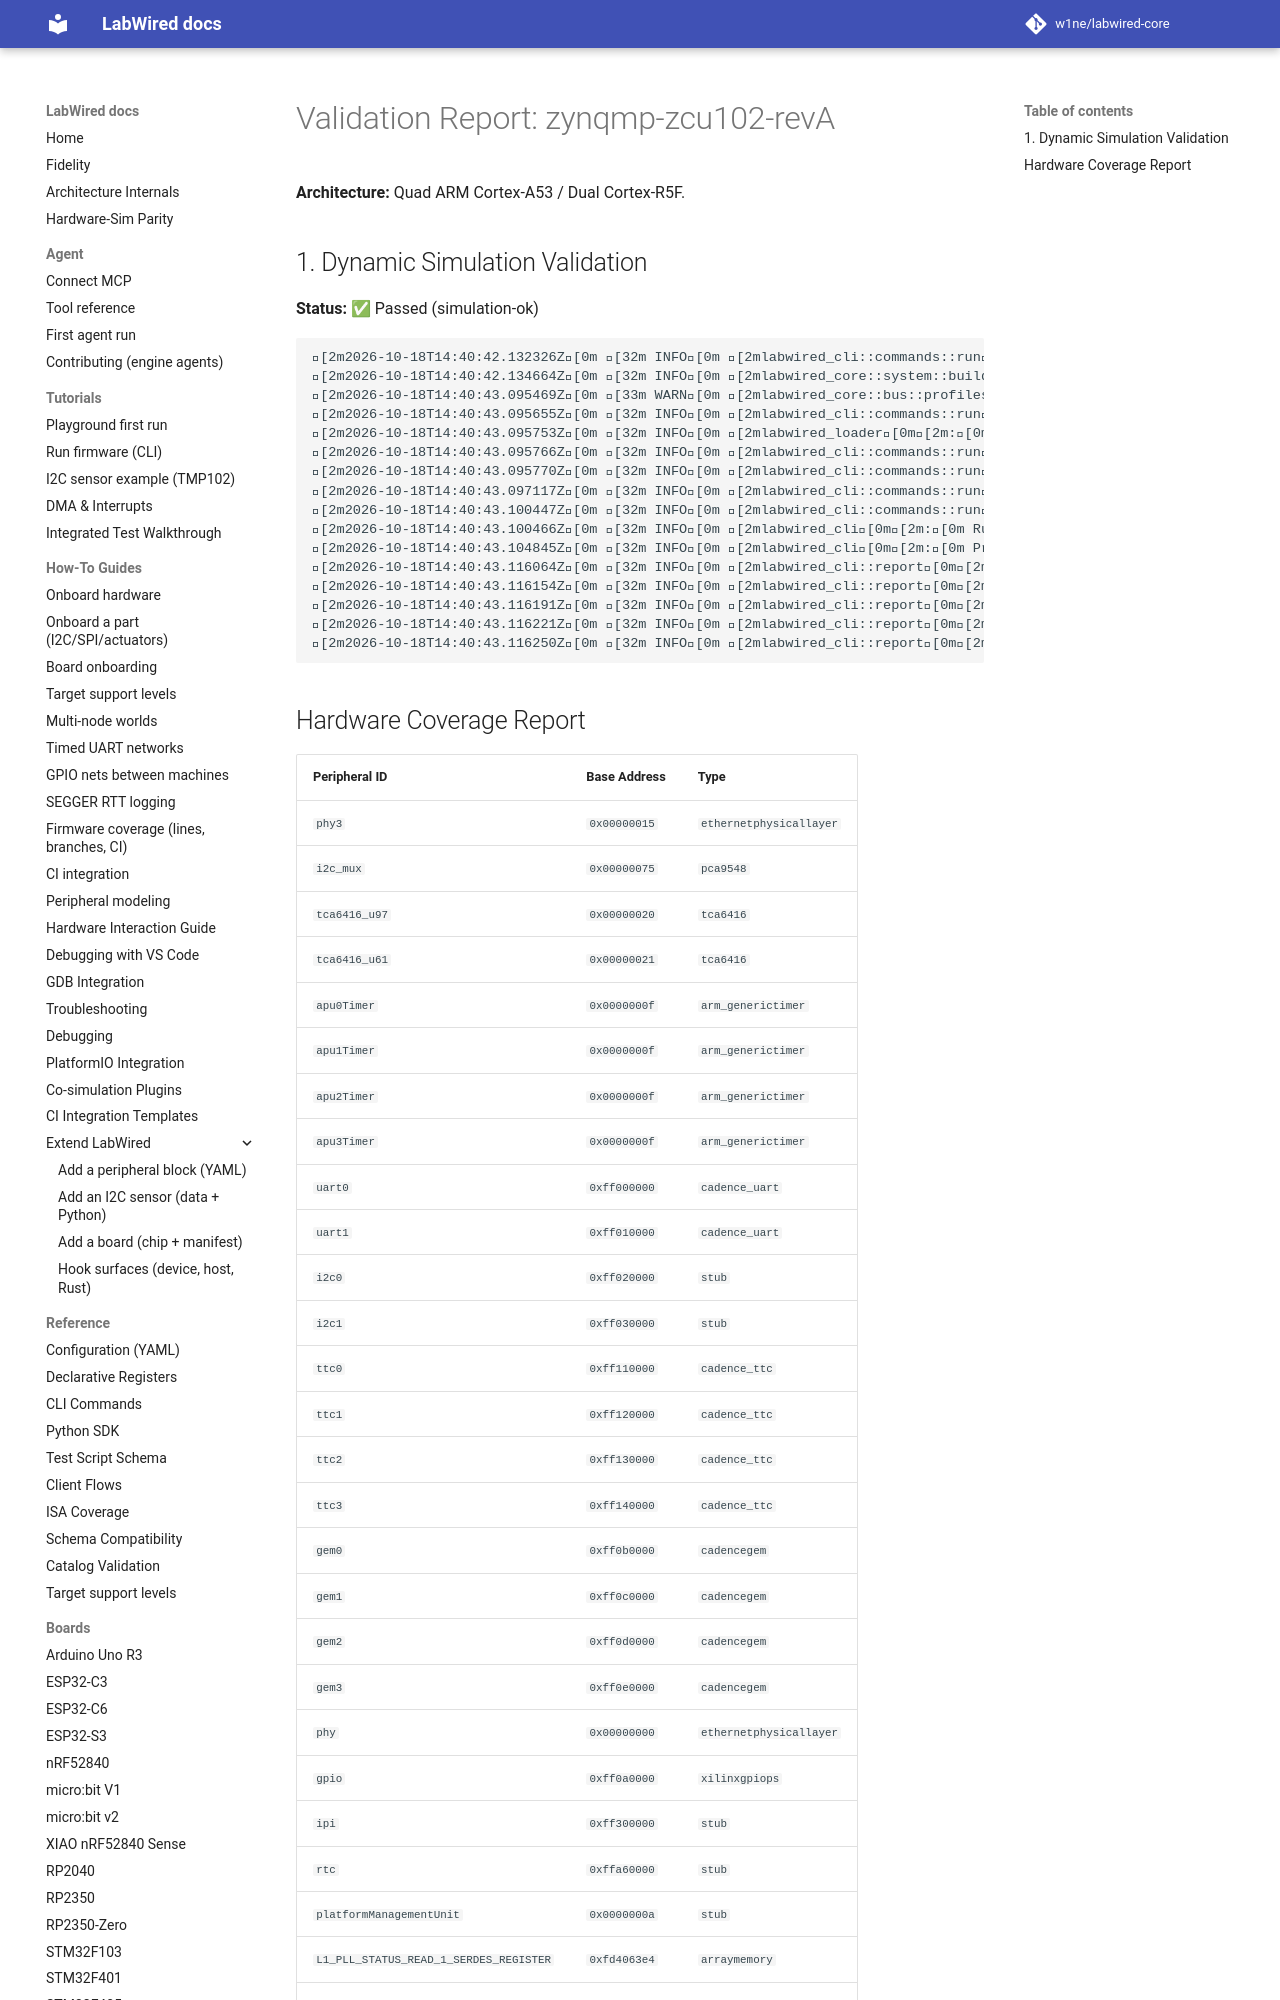

repository: MbedLabs/labwired-core · page: boards/zynqmp-zcu102-revA/index.html · generator: mkdocs

# Validation Report: zynqmp-zcu102-revA

**Architecture:** Quad ARM Cortex-A53 / Dual Cortex-R5F.

## 1. Dynamic Simulation Validation
**Status:** ✅ Passed (simulation-ok)

```text
[2m2026-10-18T14:40:42.132326Z[0m [32m INFO[0m [2mlabwired_cli::commands::run[0m[2m:[0m Starting LabWired Simulator
[2m2026-10-18T14:40:42.134664Z[0m [32m INFO[0m [2mlabwired_core::system::builder[0m[2m:[0m Loading chip descriptor: ../../chips/onboarding/zynqmp-zcu102-revA.yaml
[2m2026-10-18T14:40:43.095469Z[0m [33m WARN[0m [2mlabwired_core::bus::profiles[0m[2m:[0m GPIO type 'xilinxgpiops' (peripheral 'gpio') has no dedicated register model; falling back to the STM32F1 placeholder layout. This is a known-incomplete onboarding model — set `config.profile` or add a real model for correct behaviour.
[2m2026-10-18T14:40:43.095655Z[0m [32m INFO[0m [2mlabwired_cli::commands::run[0m[2m:[0m Loading firmware: "/home/andrii/Projects/labwired-renode/core/tests/fixtures/uart-ok-thumbv7m.elf"
[2m2026-10-18T14:40:43.095753Z[0m [32m INFO[0m [2mlabwired_loader[0m[2m:[0m ELF Entry Point: 0x401
[2m2026-10-18T14:40:43.095766Z[0m [32m INFO[0m [2mlabwired_cli::commands::run[0m[2m:[0m Firmware Loaded Successfully!
[2m2026-10-18T14:40:43.095770Z[0m [32m INFO[0m [2mlabwired_cli::commands::run[0m[2m:[0m Entry Point: 0x401
[2m2026-10-18T14:40:43.097117Z[0m [32m INFO[0m [2mlabwired_cli::commands::run[0m[2m:[0m Starting Simulation (ARM Cortex-M)...
[2m2026-10-18T14:40:43.100447Z[0m [32m INFO[0m [2mlabwired_cli::commands::run[0m[2m:[0m Initial PC: 0x400, SP: 0x20020000
[2m2026-10-18T14:40:43.100466Z[0m [32m INFO[0m [2mlabwired_cli[0m[2m:[0m Running for 20000 steps...
[2m2026-10-18T14:40:43.104845Z[0m [32m INFO[0m [2mlabwired_cli[0m[2m:[
